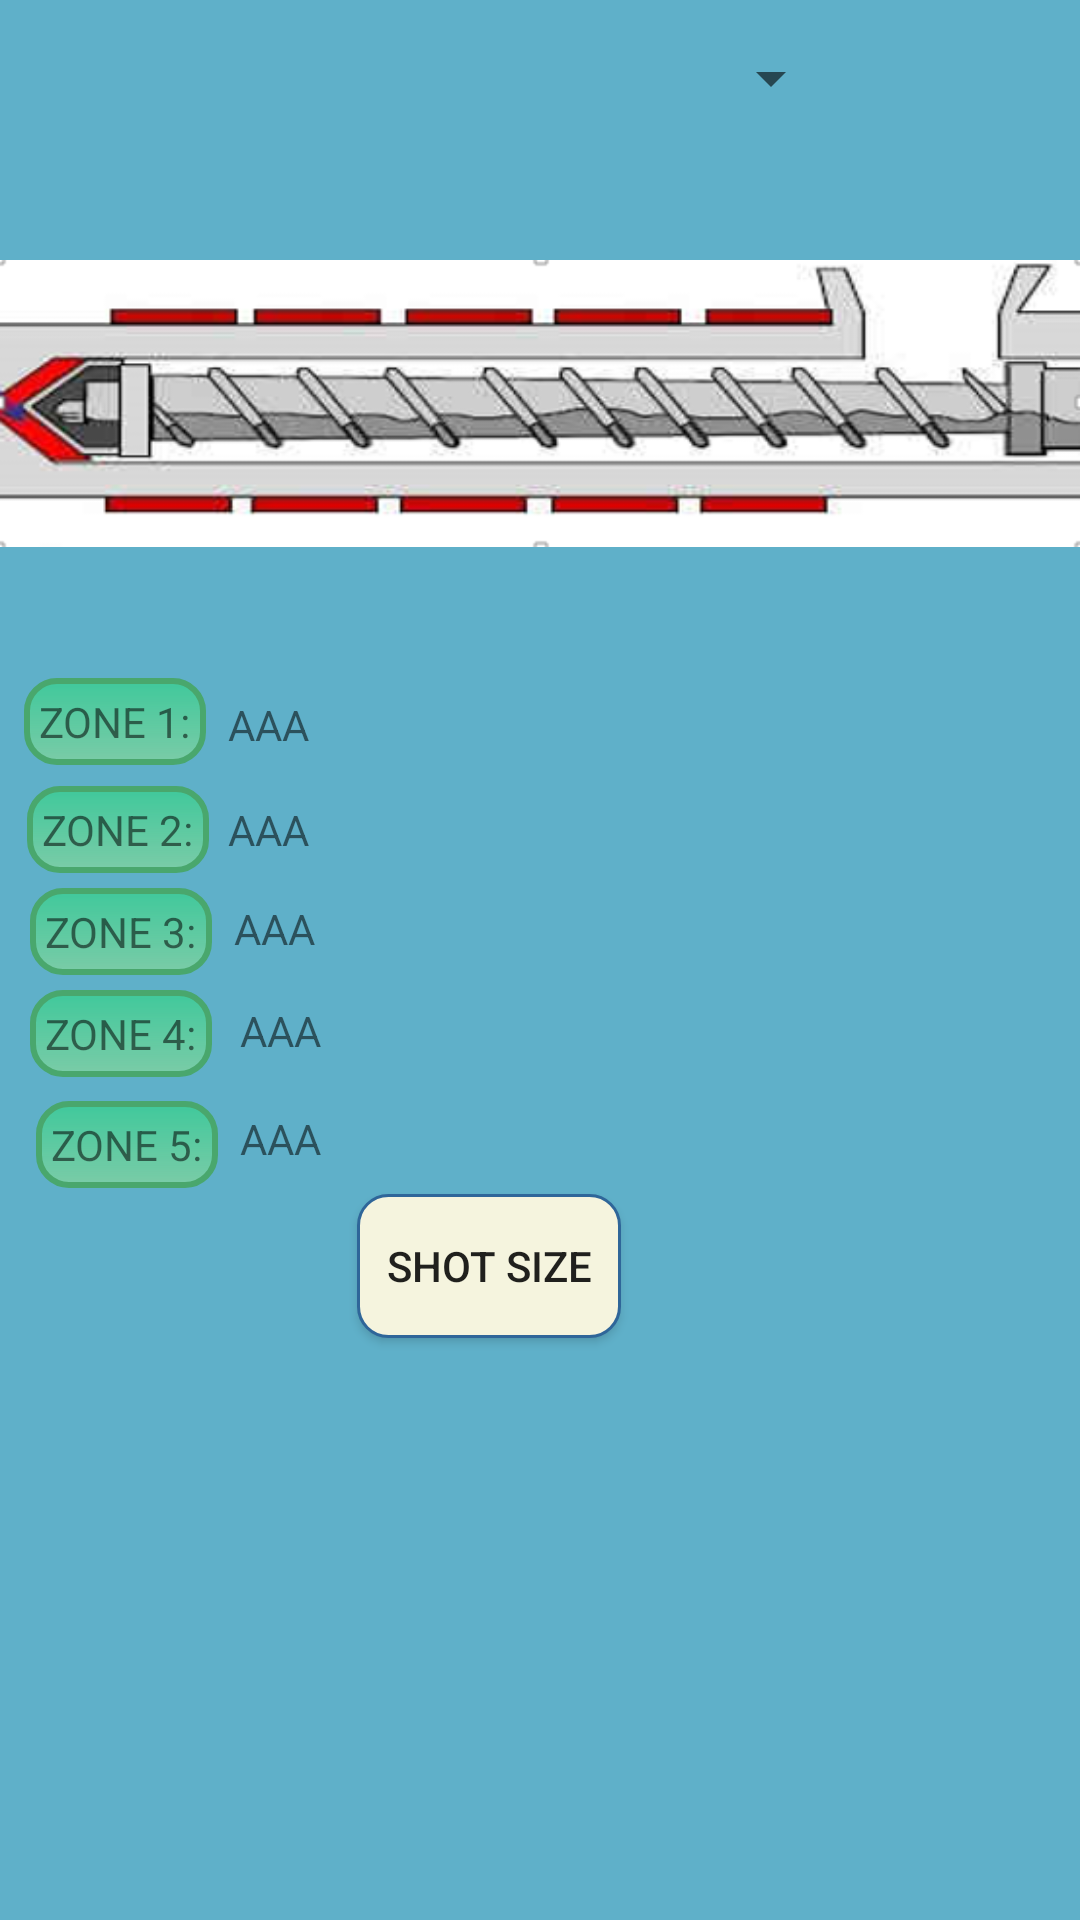

Produce the Android XML layout that renders to this screen, including the resource entries it uses.
<!-- AndroidManifest.xml: application theme AppTheme -->
<!-- res/layout/activity_zone.xml -->
<?xml version="1.0" encoding="utf-8"?>
<AbsoluteLayout xmlns:android="http://schemas.android.com/apk/res/android"
    xmlns:app="http://schemas.android.com/apk/res-auto"
    android:layout_width="match_parent" android:layout_height="match_parent"
    android:background="#5fb0c9">


    <ImageView
        android:elevation="8dp"
        android:layout_width="wrap_content"
        android:layout_height="wrap_content"
        app:srcCompat="@drawable/zone_screw"
        android:layout_x="0dp"
        android:layout_y="61dp"
        android:id="@+id/imageView" />

    <Spinner
        android:layout_width="261dp"
        android:layout_height="wrap_content"
        android:layout_x="20dp"
        android:layout_y="14dp"
        android:id="@+id/spinner3" />

    <TextView
        android:layout_width="wrap_content"
        android:layout_height="wrap_content"
        android:layout_x="8dp"
        android:background="@drawable/back"
        android:layout_y="226dp"
        android:id="@+id/textView29"
        android:text="ZONE 1:" />

    <TextView
        android:text="ZONE 3:"
        android:layout_width="wrap_content"
        android:layout_height="wrap_content"
        android:background="@drawable/back"
        android:layout_x="10dp"
        android:layout_y="296dp"
        android:id="@+id/textView31" />

    <TextView
        android:text="ZONE 2:"
        android:layout_width="wrap_content"
        android:background="@drawable/back"
        android:layout_height="wrap_content"
        android:layout_x="9dp"
        android:layout_y="262dp"
        android:id="@+id/textView30" />

    <Button
        android:text="SHOT SIZE"
        android:layout_width="wrap_content"
        android:layout_height="wrap_content"
        android:background="@drawable/edittextcircularb"
        android:layout_x="119dp"
        android:layout_y="398dp"
        android:id="@+id/button4" />

    <TextView
        android:text="ZONE 5:"
        android:layout_width="wrap_content"
        android:layout_height="wrap_content"
        android:background="@drawable/back"
        android:layout_x="12dp"
        android:layout_y="367dp"
        android:id="@+id/textView32" />

    <TextView
        android:text="ZONE 4:"
        android:layout_width="wrap_content"
        android:layout_height="wrap_content"
        android:background="@drawable/back"
        android:layout_x="10dp"
        android:layout_y="330dp"
        android:id="@+id/textView33" />

    <TextView
        android:layout_width="wrap_content"
        android:layout_height="32dp"
        android:layout_x="80dp"
        android:layout_y="370dp"
        android:id="@+id/textView38"
        android:text="AAA" />

    <TextView
        android:layout_width="wrap_content"

        android:layout_height="32dp"
        android:layout_x="80dp"
        android:layout_y="334dp"
        android:id="@+id/textView37"
        android:text="AAA" />

    <TextView
        android:layout_width="wrap_content"
        android:layout_height="32dp"
        android:layout_x="78dp"
        android:layout_y="300dp"
        android:id="@+id/textView36"
        android:text="AAA" />

    <TextView
        android:layout_width="wrap_content"
        android:layout_height="30dp"

        android:layout_x="76dp"
        android:layout_y="267dp"
        android:id="@+id/textView35"
        android:text="AAA" />

    <TextView
        android:layout_width="wrap_content"
        android:layout_height="30dp"
        android:layout_x="76dp"

        android:layout_y="232dp"
        android:id="@+id/textView34"
        android:text="AAA" />
</AbsoluteLayout>
<!-- resources referenced by this layout -->
<resources>
  <!-- drawable back (drawable) -->
  <?xml version="1.0" encoding="utf-8"?>
  <shape
      xmlns:android="http://schemas.android.com/apk/res/android"
      android:shape="rectangle">
  
      
      <gradient
          android:angle="90"
          android:startColor="#7b97e983"
          android:endColor="#5501f940" />
  
      
      <stroke
          android:width="2dp"
          android:color="#49a76d" />
  
      
      <padding
          android:left="5dp"
          android:right="5dp"
          android:top="5dp"
          android:bottom="5dp" />
  
      <corners
          android:topLeftRadius="10dp"
          android:topRightRadius="10dp"
          android:bottomLeftRadius="10dp"
          android:bottomRightRadius="10dp" />
  </shape>
  <!-- drawable edittextcircularb (drawable) -->
  <?xml version="1.0" encoding="utf-8"?>
  <shape xmlns:android="http://schemas.android.com/apk/res/android" >
  
      <solid android:color="#f5f4de" />
  
      <stroke
          android:width="1dp"
          android:color="#2f6699" />
      <corners
          android:topLeftRadius="10dp"
          android:topRightRadius="10dp"
          android:bottomLeftRadius="10dp"
          android:bottomRightRadius="10dp"
  
          />
  
  </shape>
  <!-- drawable zone_screw: png bitmap (drawable, 55297 bytes) -->
  <style name="AppTheme" parent="Theme.AppCompat.Light.DarkActionBar">
          
          <item name="colorPrimaryDark">@color/colorPrimaryDark</item>
          <item name="colorAccent">@color/colorAccent</item>
          <item name="colorPrimary">@color/colorPrimary</item>
      </style>
  <color name="colorPrimaryDark">#E65100</color>
  <color name="colorAccent">#FF4081</color>
  <color name="colorPrimary">#fd8c22</color>
</resources>
